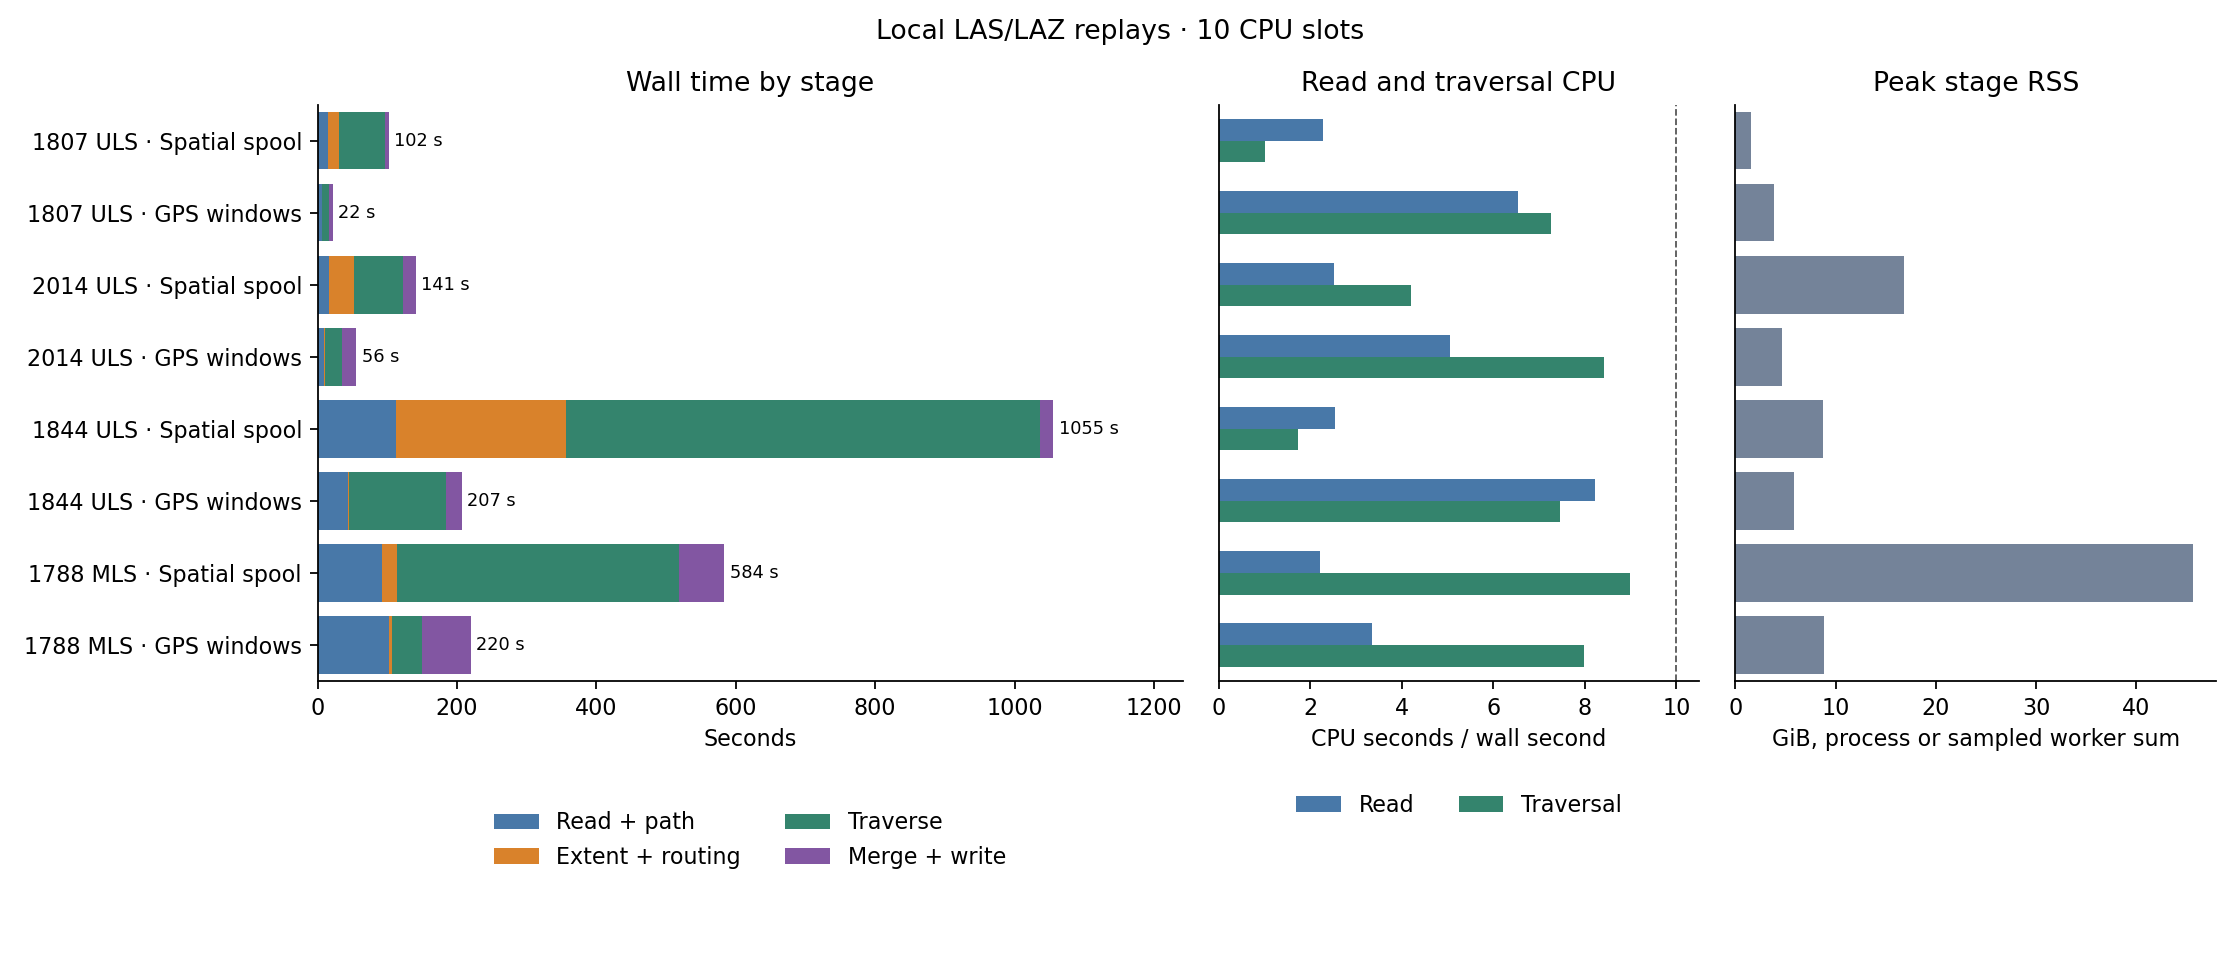

Source data for this figure (header and first rows):
run, mode, stage, wall_s, cores, peak_ram_gib, sampled_scratch_gib
1807 ULS, Spatial spool, read/time-sort, 9.63, 2.28, 1.11, 
1807 ULS, Spatial spool, platform check, 0.15, 1.0, 0.99, 
1807 ULS, Spatial spool, path estimation, 5.14, 1.0, 0.99, 
1807 ULS, Spatial spool, grid extent/crop pass, 7.82, 1.0, 0.47, 
1807 ULS, Spatial spool, route tile spools, 7.7, 1.01, 0.42, 
1807 ULS, Spatial spool, traversal, 66.77, 1.01, 1.57, 
1807 ULS, Spatial spool, classify + ground, 0.85, 1.0, 0.49, 
1807 ULS, Spatial spool, COPC write, 3.57, 1.67, 0.64, 
1807 ULS, Spatial spool, COG write, 0.39, 1.0, 0.35, 
1807 ULS, GPS windows, read/time-sort, 4.69, 6.54, 3.83, 
1807 ULS, GPS windows, platform check, 0.17, 1.0, 0.69, 
1807 ULS, GPS windows, path estimation, 1.02, 5.76, 0.75, 
1807 ULS, GPS windows, finalize extent/crop, 0.22, 1.0, 0.24, 
1807 ULS, GPS windows, plan GPS-time windows, 0.01, 1.0, 0.24, 
1807 ULS, GPS windows, traversal, 10.65, 7.26, 1.31, 0.15
1807 ULS, GPS windows, classify + ground, 1.08, 1.0, 0.64, 0.23
1807 ULS, GPS windows, COPC write, 3.49, 1.67, 0.61, 0.49
1807 ULS, GPS windows, COG write, 0.46, 1.01, 0.44, 0.49
2014 ULS, Spatial spool, read/time-sort, 11.08, 2.51, 1.43, 
2014 ULS, Spatial spool, platform check, 0.22, 1.0, 0.89, 
2014 ULS, Spatial spool, path estimation, 5.68, 1.0, 0.83, 
2014 ULS, Spatial spool, grid extent/crop pass, 9.38, 1.0, 0.49, 
2014 ULS, Spatial spool, route tile spools, 26.52, 1.01, 0.45, 
2014 ULS, Spatial spool, traversal, 69.68, 4.2, 16.81, 
2014 ULS, Spatial spool, classify + ground, 6.65, 1.0, 1.26, 
2014 ULS, Spatial spool, COPC write, 7.86, 3.38, 1.13, 
2014 ULS, Spatial spool, COG write, 3.7, 2.3, 1.14, 
2014 ULS, GPS windows, read/time-sort, 7.59, 5.06, 3.65, 
2014 ULS, GPS windows, platform check, 0.27, 1.0, 0.84, 
2014 ULS, GPS windows, path estimation, 1.02, 6.1, 0.88, 
2014 ULS, GPS windows, finalize extent/crop, 1.62, 1.0, 0.43, 
2014 ULS, GPS windows, plan GPS-time windows, 0.05, 1.0, 0.46, 
2014 ULS, GPS windows, traversal, 24.61, 8.42, 4.66, 0.96
2014 ULS, GPS windows, classify + ground, 9.11, 1.0, 3.15, 1.35
2014 ULS, GPS windows, COPC write, 7.66, 3.47, 1.28, 2.36
2014 ULS, GPS windows, COG write, 3.84, 2.33, 1.35, 2.36
1844 ULS, Spatial spool, read/time-sort, 102.3, 2.53, 1.43, 
1844 ULS, Spatial spool, platform check, 0.21, 1.0, 1.71, 
1844 ULS, Spatial spool, path estimation, 9.53, 1.0, 1.82, 
1844 ULS, Spatial spool, grid extent/crop pass, 105.1, 1.0, 0.87, 
1844 ULS, Spatial spool, route tile spools, 139.0, 1.0, 0.93, 
1844 ULS, Spatial spool, traversal, 680.7, 1.74, 8.69, 
1844 ULS, Spatial spool, classify + ground, 5.41, 1.0, 1.84, 
1844 ULS, Spatial spool, COPC write, 9.38, 3.97, 1.56, 
1844 ULS, Spatial spool, COG write, 3.61, 2.2, 1.27, 
1844 ULS, GPS windows, read/time-sort, 38.53, 8.22, 3.91, 
1844 ULS, GPS windows, platform check, 0.22, 1.0, 1.85, 
1844 ULS, GPS windows, path estimation, 5.15, 3.41, 1.93, 
1844 ULS, GPS windows, finalize extent/crop, 0.83, 1.0, 0.97, 
1844 ULS, GPS windows, plan GPS-time windows, 0.16, 1.0, 1.0, 
1844 ULS, GPS windows, traversal, 139.2, 7.46, 3.45, 1.16
1844 ULS, GPS windows, classify + ground, 9.03, 1.0, 5.84, 1.67
1844 ULS, GPS windows, COPC write, 9.57, 4.02, 1.93, 3.25
1844 ULS, GPS windows, COG write, 4.05, 2.24, 1.97, 3.25
1788 MLS, Spatial spool, read/time-sort, 4.59, 2.22, 1.12, 0.55
1788 MLS, Spatial spool, platform check, 0.18, 1.0, 0.79, 
1788 MLS, Spatial spool, path estimation, 88.15, 1.0, 0.85, 
1788 MLS, Spatial spool, grid extent/crop pass, 8.5, 1.0, 0.47, 0.55
1788 MLS, Spatial spool, route tile spools, 12.7, 1.03, 0.38, 5.6
1788 MLS, Spatial spool, traversal, 404.3, 8.99, 45.66, 28.96
... 20 more rows
